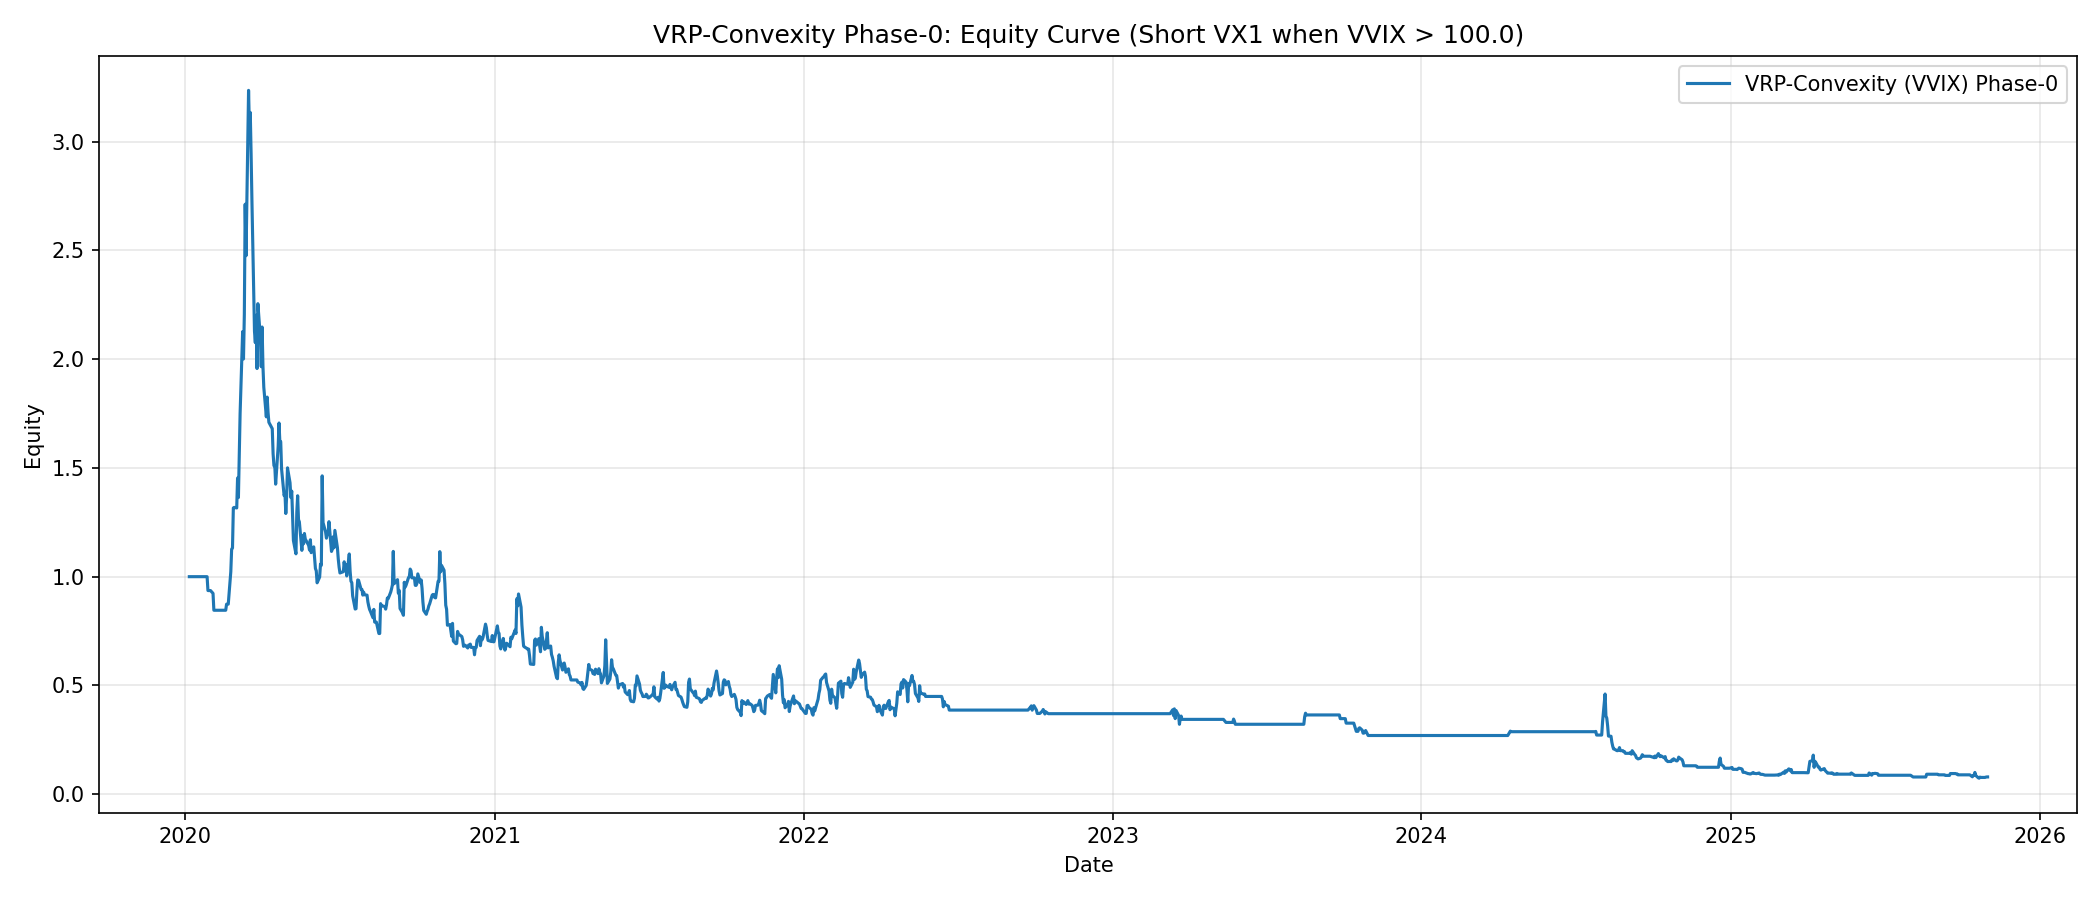

The table this chart was drawn from, first rows:
date, equity
2020-01-06, 1.0
2020-01-07, 1.0
2020-01-08, 1.0
2020-01-09, 1.0
2020-01-10, 1.0
2020-01-13, 1.0
2020-01-14, 1.0
2020-01-15, 1.0
2020-01-16, 1.0
2020-01-17, 1.0
2020-01-21, 1.0
2020-01-22, 1.0
2020-01-23, 1.0
2020-01-24, 1.0
2020-01-27, 1.0
2020-01-28, 0.9361
2020-01-29, 0.9361
2020-01-30, 0.9361
2020-01-31, 0.9361
2020-02-03, 0.9232
2020-02-04, 0.8456
2020-02-05, 0.8456
2020-02-06, 0.8456
2020-02-07, 0.8456
2020-02-10, 0.8456
2020-02-11, 0.8456
2020-02-12, 0.8456
2020-02-13, 0.8456
2020-02-14, 0.8456
2020-02-18, 0.8456
2020-02-19, 0.8735
2020-02-20, 0.8735
2020-02-21, 0.8735
2020-02-24, 1.023
2020-02-25, 1.127
2020-02-26, 1.132
2020-02-27, 1.316
2020-02-28, 1.318
2020-03-02, 1.316
2020-03-03, 1.454
2020-03-04, 1.364
2020-03-05, 1.569
2020-03-06, 1.75
2020-03-09, 2.127
2020-03-10, 2.001
2020-03-11, 2.206
2020-03-12, 2.712
2020-03-13, 2.476
2020-03-16, 3.236
2020-03-17, 3.062
2020-03-18, 3.135
2020-03-19, 2.943
2020-03-20, 2.723
2020-03-23, 2.128
2020-03-24, 2.076
2020-03-25, 2.202
2020-03-26, 1.957
2020-03-27, 2.255
2020-03-30, 2.096
2020-03-31, 1.965
... 1,405 more rows
